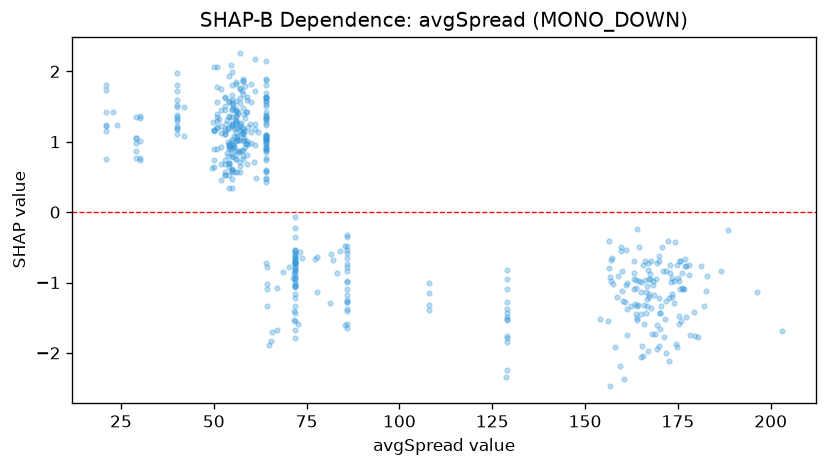

The file beside this chart, header and first rows:
feature_value, shap_value
158.2, -1.912
157.3, -0.6504
156.7, -2.475
157.1, -0.9757
157.4, -1.023
159.4, -2.188
160.7, -1.281
160.4, -2.373
167.0, -0.7219
154.0, -1.521
161.3, -1.744
160.0, -1.128
163.8, -0.9583
156.3, -1.548
164.0, -1.331
162.4, -1.336
170.1, -1.433
163.3, -0.9508
161.3, -1.007
165.0, -1.446
169.0, -0.9442
170.0, -1.903
170.1, -1.437
165.2, -2.061
168.2, -1.041
176.0, -1.074
168.8, -1.732
167.5, -0.9547
164.1, -1.529
165.9, -1.586
163.5, -1.302
164.5, -0.9812
166.5, -1.138
166.0, -1.326
161.1, -1.029
196.4, -1.138
166.8, -1.232
165.6, -0.745
171.6, -1.513
168.6, -1.181
166.4, -1.435
168.0, -1.725
175.2, -1.596
167.8, -1.36
169.9, -1.215
166.9, -1.972
172.5, -1.225
171.8, -1.259
170.4, -1.328
174.8, -1.92
174.5, -1.878
170.0, -0.6209
203.0, -1.692
169.5, -1.605
167.2, -1.162
165.4, -1.901
175.3, -1.475
168.4, -0.9787
167.2, -1.204
178.1, -0.8896
... 458 more rows
